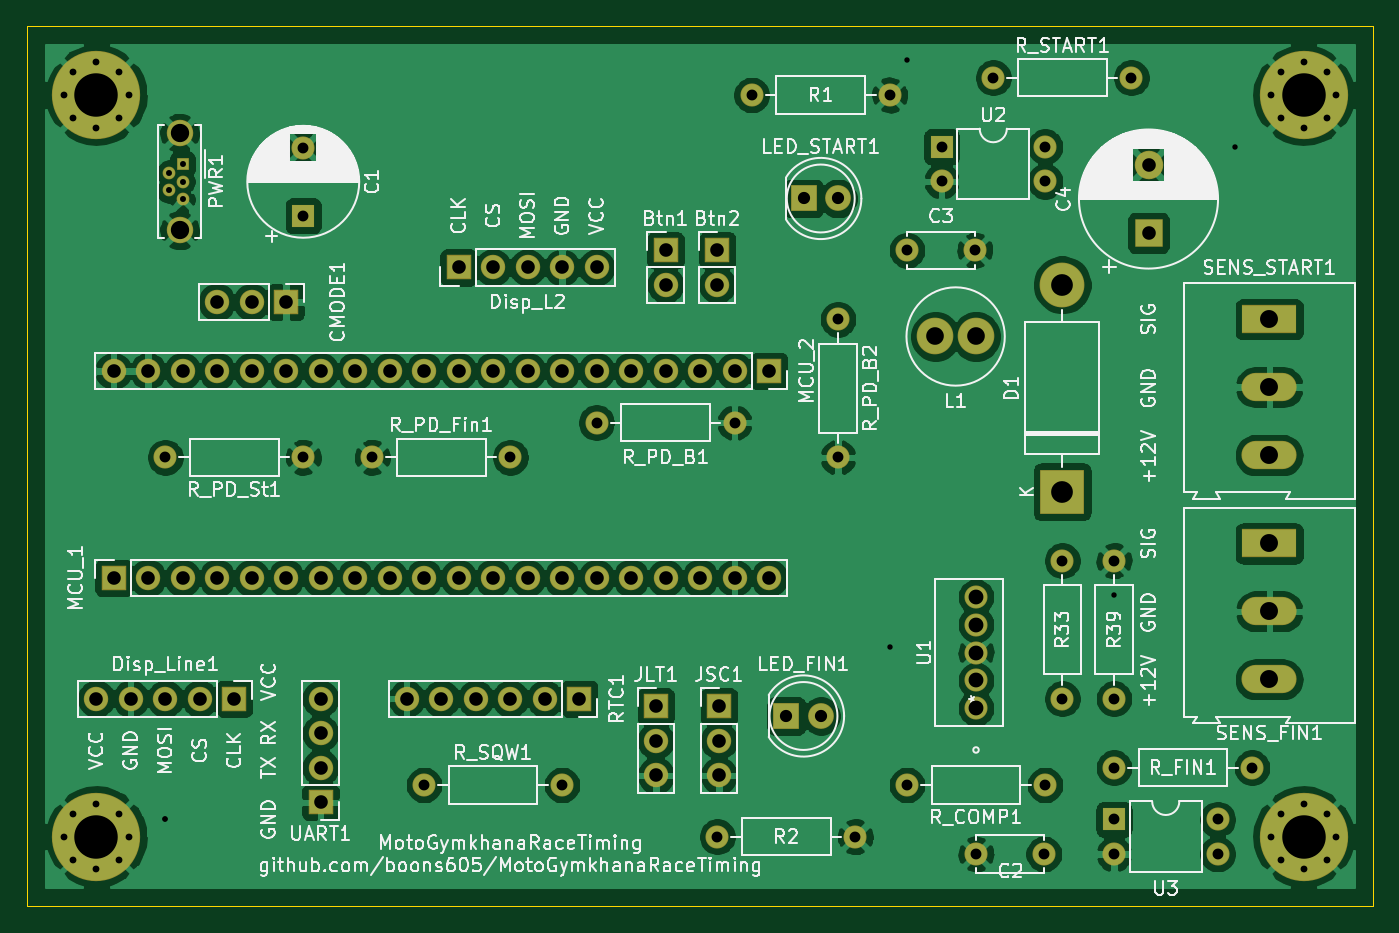
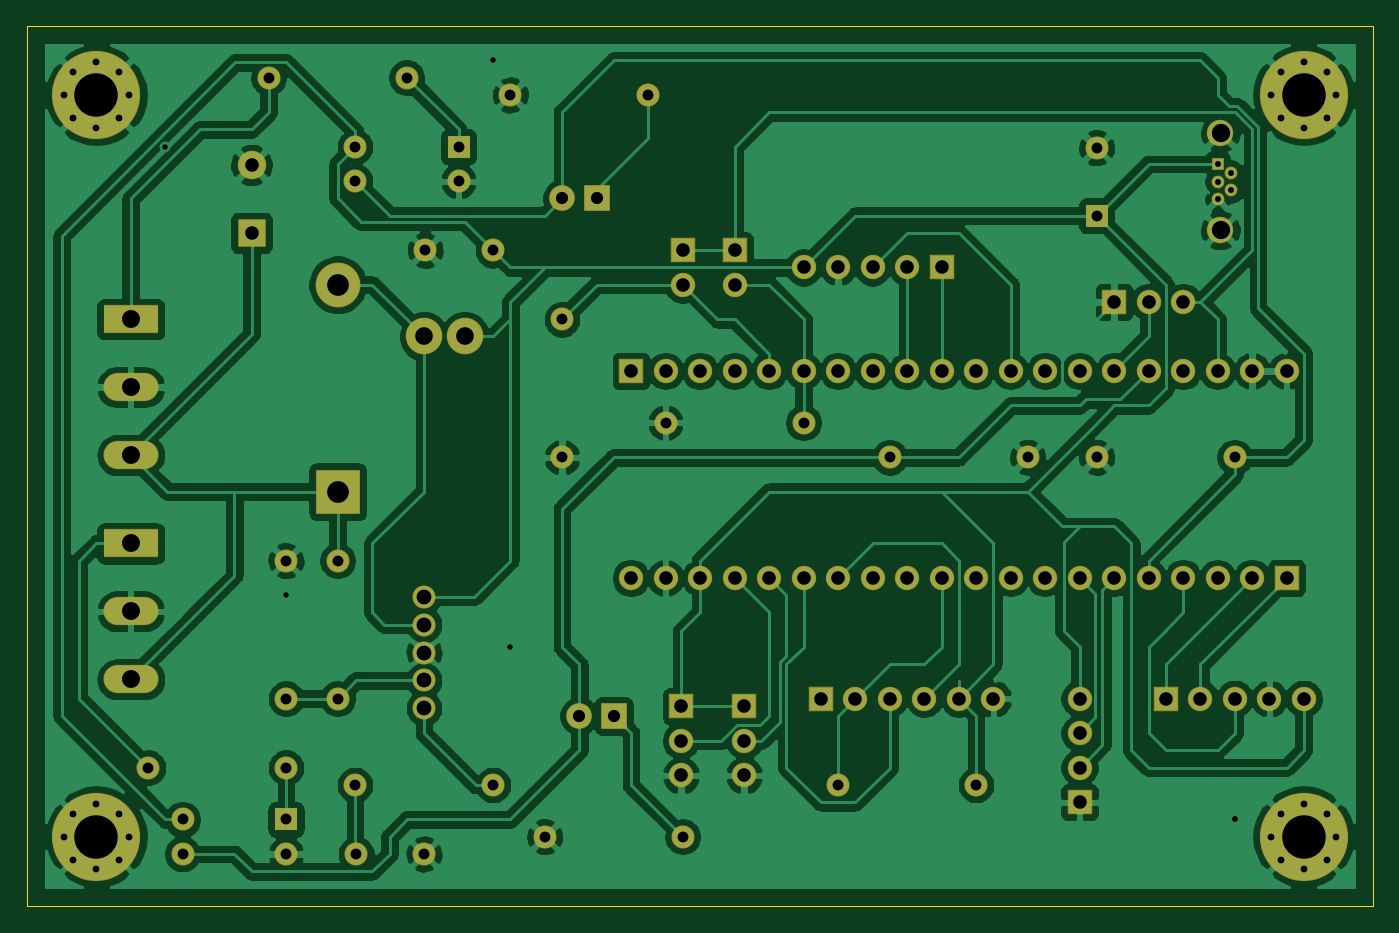
Circuit board: 9 layer files. Board 99.1 x 64.8 mm.
- bottom_copper: MotoGymkhanaRaceTiming-B_Cu.gbr (226202 bytes)
- bottom_mask: MotoGymkhanaRaceTiming-B_Mask.gbr (6124 bytes)
- bottom_silk: MotoGymkhanaRaceTiming-B_SilkS.gbr (525 bytes)
- outline: MotoGymkhanaRaceTiming-Edge_Cuts.gbr (775 bytes)
- top_copper: MotoGymkhanaRaceTiming-F_Cu.gbr (246012 bytes)
- top_mask: MotoGymkhanaRaceTiming-F_Mask.gbr (6124 bytes)
- top_silk: MotoGymkhanaRaceTiming-F_SilkS.gbr (114225 bytes)
- drill: MotoGymkhanaRaceTiming-NPTH.drl (282 bytes)
- drill: MotoGymkhanaRaceTiming-PTH.drl (2838 bytes)

=== bottom_copper: MotoGymkhanaRaceTiming-B_Cu.gbr (226202 bytes, source omitted) ===
=== bottom_mask: MotoGymkhanaRaceTiming-B_Mask.gbr ===
G04 #@! TF.GenerationSoftware,KiCad,Pcbnew,(5.1.6)-1*
G04 #@! TF.CreationDate,2020-06-06T17:30:48+02:00*
G04 #@! TF.ProjectId,MotoGymkhanaRaceTiming,4d6f746f-4779-46d6-9b68-616e61526163,rev?*
G04 #@! TF.SameCoordinates,Original*
G04 #@! TF.FileFunction,Soldermask,Bot*
G04 #@! TF.FilePolarity,Negative*
%FSLAX46Y46*%
G04 Gerber Fmt 4.6, Leading zero omitted, Abs format (unit mm)*
G04 Created by KiCad (PCBNEW (5.1.6)-1) date 2020-06-06 17:30:48*
%MOMM*%
%LPD*%
G01*
G04 APERTURE LIST*
%ADD10O,4.060000X2.080000*%
%ADD11R,4.060000X2.080000*%
%ADD12O,1.800000X1.800000*%
%ADD13R,1.800000X1.800000*%
%ADD14C,0.900000*%
%ADD15C,6.500000*%
%ADD16C,1.700000*%
%ADD17R,1.700000X1.700000*%
%ADD18C,2.100000*%
%ADD19R,2.100000X2.100000*%
%ADD20O,1.700000X1.700000*%
%ADD21C,1.700200*%
%ADD22C,2.700000*%
%ADD23C,1.950000*%
%ADD24C,0.940000*%
%ADD25R,0.940000X0.940000*%
%ADD26C,1.900000*%
%ADD27R,1.900000X1.900000*%
%ADD28O,3.300000X3.300000*%
%ADD29R,3.300000X3.300000*%
G04 APERTURE END LIST*
D10*
X191770000Y-91280000D03*
X191770000Y-86280000D03*
D11*
X191770000Y-81280000D03*
D10*
X191770000Y-107790000D03*
X191770000Y-102790000D03*
D11*
X191770000Y-97790000D03*
D12*
X121920000Y-109220000D03*
X121920000Y-111760000D03*
X121920000Y-114300000D03*
D13*
X121920000Y-116840000D03*
D12*
X105410000Y-109220000D03*
X107950000Y-109220000D03*
X110490000Y-109220000D03*
X113030000Y-109220000D03*
D13*
X115570000Y-109220000D03*
D12*
X142240000Y-77470000D03*
X139700000Y-77470000D03*
X137160000Y-77470000D03*
X134620000Y-77470000D03*
D13*
X132080000Y-77470000D03*
D14*
X107107056Y-63072944D03*
X105410000Y-62370000D03*
X103712944Y-63072944D03*
X103010000Y-64770000D03*
X103712944Y-66467056D03*
X105410000Y-67170000D03*
X107107056Y-66467056D03*
X107810000Y-64770000D03*
D15*
X105410000Y-64770000D03*
D16*
X120650000Y-68660000D03*
D17*
X120650000Y-73660000D03*
D14*
X107107056Y-117682944D03*
X105410000Y-116980000D03*
X103712944Y-117682944D03*
X103010000Y-119380000D03*
X103712944Y-121077056D03*
X105410000Y-121780000D03*
X107107056Y-121077056D03*
X107810000Y-119380000D03*
D15*
X105410000Y-119380000D03*
D14*
X196007056Y-117682944D03*
X194310000Y-116980000D03*
X192612944Y-117682944D03*
X191910000Y-119380000D03*
X192612944Y-121077056D03*
X194310000Y-121780000D03*
X196007056Y-121077056D03*
X196710000Y-119380000D03*
D15*
X194310000Y-119380000D03*
D14*
X196007056Y-63072944D03*
X194310000Y-62370000D03*
X192612944Y-63072944D03*
X191910000Y-64770000D03*
X192612944Y-66467056D03*
X194310000Y-67170000D03*
X196007056Y-66467056D03*
X196710000Y-64770000D03*
D15*
X194310000Y-64770000D03*
D18*
X182880000Y-69930000D03*
D19*
X182880000Y-74930000D03*
D20*
X181610000Y-63500000D03*
D16*
X171450000Y-63500000D03*
D12*
X146605001Y-114855001D03*
X146605001Y-112315001D03*
D13*
X146605001Y-109775001D03*
D21*
X170180000Y-101712800D03*
X170180000Y-103764600D03*
X170180000Y-105816400D03*
X170180000Y-107868200D03*
X170180000Y-109920000D03*
D22*
X167180000Y-82550000D03*
X170180000Y-82550000D03*
D16*
X170100000Y-76200000D03*
X165100000Y-76200000D03*
X175180000Y-120650000D03*
X170180000Y-120650000D03*
D20*
X160020000Y-91440000D03*
D16*
X160020000Y-81280000D03*
D20*
X152400000Y-88900000D03*
D16*
X142240000Y-88900000D03*
D20*
X180340000Y-109220000D03*
D16*
X180340000Y-99060000D03*
D20*
X176530000Y-99060000D03*
D16*
X176530000Y-109220000D03*
D12*
X151130000Y-78740000D03*
D13*
X151130000Y-76200000D03*
D12*
X147320000Y-78740000D03*
D13*
X147320000Y-76200000D03*
D12*
X114300000Y-80010000D03*
X116840000Y-80010000D03*
D13*
X119380000Y-80010000D03*
D12*
X151255001Y-114855001D03*
X151255001Y-112315001D03*
D13*
X151255001Y-109775001D03*
D20*
X187960000Y-118110000D03*
X180340000Y-120650000D03*
X187960000Y-120650000D03*
D17*
X180340000Y-118110000D03*
D20*
X175260000Y-68580000D03*
X167640000Y-71120000D03*
X175260000Y-71120000D03*
D17*
X167640000Y-68580000D03*
D12*
X128270000Y-109220000D03*
X130810000Y-109220000D03*
X133350000Y-109220000D03*
X135890000Y-109220000D03*
X138430000Y-109220000D03*
D13*
X140970000Y-109220000D03*
D20*
X139700000Y-115570000D03*
D16*
X129540000Y-115570000D03*
D20*
X110490000Y-91440000D03*
D16*
X120650000Y-91440000D03*
D20*
X135890000Y-91440000D03*
D16*
X125730000Y-91440000D03*
D20*
X180340000Y-114300000D03*
D16*
X190500000Y-114300000D03*
D20*
X165100000Y-115570000D03*
D16*
X175260000Y-115570000D03*
D20*
X151130000Y-119380000D03*
D16*
X161290000Y-119380000D03*
X163830000Y-64770000D03*
D20*
X153670000Y-64770000D03*
D23*
X111540000Y-74725000D03*
X111540000Y-67575000D03*
D24*
X111760000Y-72450000D03*
X110760000Y-71800000D03*
X111760000Y-71150000D03*
X110760000Y-70500000D03*
D25*
X111760000Y-69850000D03*
D12*
X106680000Y-85090000D03*
X109220000Y-85090000D03*
X111760000Y-85090000D03*
X114300000Y-85090000D03*
X116840000Y-85090000D03*
X119380000Y-85090000D03*
X121920000Y-85090000D03*
X124460000Y-85090000D03*
X127000000Y-85090000D03*
X129540000Y-85090000D03*
X132080000Y-85090000D03*
X134620000Y-85090000D03*
X137160000Y-85090000D03*
X139700000Y-85090000D03*
X142240000Y-85090000D03*
X144780000Y-85090000D03*
X147320000Y-85090000D03*
X149860000Y-85090000D03*
X152400000Y-85090000D03*
D13*
X154940000Y-85090000D03*
D12*
X154940000Y-100330000D03*
X152400000Y-100330000D03*
X149860000Y-100330000D03*
X147320000Y-100330000D03*
X144780000Y-100330000D03*
X142240000Y-100330000D03*
X139700000Y-100330000D03*
X137160000Y-100330000D03*
X134620000Y-100330000D03*
X132080000Y-100330000D03*
X129540000Y-100330000D03*
X127000000Y-100330000D03*
X124460000Y-100330000D03*
X121920000Y-100330000D03*
X119380000Y-100330000D03*
X116840000Y-100330000D03*
X114300000Y-100330000D03*
X111760000Y-100330000D03*
X109220000Y-100330000D03*
D13*
X106680000Y-100330000D03*
D26*
X160020000Y-72390000D03*
D27*
X157480000Y-72390000D03*
D26*
X158750000Y-110490000D03*
D27*
X156210000Y-110490000D03*
D28*
X176530000Y-78740000D03*
D29*
X176530000Y-93980000D03*
M02*

=== bottom_silk: MotoGymkhanaRaceTiming-B_SilkS.gbr ===
G04 #@! TF.GenerationSoftware,KiCad,Pcbnew,(5.1.6)-1*
G04 #@! TF.CreationDate,2020-06-06T17:30:48+02:00*
G04 #@! TF.ProjectId,MotoGymkhanaRaceTiming,4d6f746f-4779-46d6-9b68-616e61526163,rev?*
G04 #@! TF.SameCoordinates,Original*
G04 #@! TF.FileFunction,Legend,Bot*
G04 #@! TF.FilePolarity,Positive*
%FSLAX46Y46*%
G04 Gerber Fmt 4.6, Leading zero omitted, Abs format (unit mm)*
G04 Created by KiCad (PCBNEW (5.1.6)-1) date 2020-06-06 17:30:48*
%MOMM*%
%LPD*%
G01*
G04 APERTURE LIST*
G04 APERTURE END LIST*
M02*

=== outline: MotoGymkhanaRaceTiming-Edge_Cuts.gbr ===
G04 #@! TF.GenerationSoftware,KiCad,Pcbnew,(5.1.6)-1*
G04 #@! TF.CreationDate,2020-06-06T17:30:48+02:00*
G04 #@! TF.ProjectId,MotoGymkhanaRaceTiming,4d6f746f-4779-46d6-9b68-616e61526163,rev?*
G04 #@! TF.SameCoordinates,Original*
G04 #@! TF.FileFunction,Profile,NP*
%FSLAX46Y46*%
G04 Gerber Fmt 4.6, Leading zero omitted, Abs format (unit mm)*
G04 Created by KiCad (PCBNEW (5.1.6)-1) date 2020-06-06 17:30:48*
%MOMM*%
%LPD*%
G01*
G04 APERTURE LIST*
G04 #@! TA.AperFunction,Profile*
%ADD10C,0.050000*%
G04 #@! TD*
G04 APERTURE END LIST*
D10*
X100330000Y-124460000D02*
X100330000Y-59690000D01*
X199390000Y-124460000D02*
X100330000Y-124460000D01*
X199390000Y-59690000D02*
X199390000Y-124460000D01*
X100330000Y-59690000D02*
X199390000Y-59690000D01*
M02*

=== top_copper: MotoGymkhanaRaceTiming-F_Cu.gbr (246012 bytes, source omitted) ===
=== top_mask: MotoGymkhanaRaceTiming-F_Mask.gbr ===
G04 #@! TF.GenerationSoftware,KiCad,Pcbnew,(5.1.6)-1*
G04 #@! TF.CreationDate,2020-06-06T17:30:48+02:00*
G04 #@! TF.ProjectId,MotoGymkhanaRaceTiming,4d6f746f-4779-46d6-9b68-616e61526163,rev?*
G04 #@! TF.SameCoordinates,Original*
G04 #@! TF.FileFunction,Soldermask,Top*
G04 #@! TF.FilePolarity,Negative*
%FSLAX46Y46*%
G04 Gerber Fmt 4.6, Leading zero omitted, Abs format (unit mm)*
G04 Created by KiCad (PCBNEW (5.1.6)-1) date 2020-06-06 17:30:48*
%MOMM*%
%LPD*%
G01*
G04 APERTURE LIST*
%ADD10O,4.060000X2.080000*%
%ADD11R,4.060000X2.080000*%
%ADD12O,1.800000X1.800000*%
%ADD13R,1.800000X1.800000*%
%ADD14C,0.900000*%
%ADD15C,6.500000*%
%ADD16C,1.700000*%
%ADD17R,1.700000X1.700000*%
%ADD18C,2.100000*%
%ADD19R,2.100000X2.100000*%
%ADD20O,1.700000X1.700000*%
%ADD21C,1.700200*%
%ADD22C,2.700000*%
%ADD23C,1.950000*%
%ADD24C,0.940000*%
%ADD25R,0.940000X0.940000*%
%ADD26C,1.900000*%
%ADD27R,1.900000X1.900000*%
%ADD28O,3.300000X3.300000*%
%ADD29R,3.300000X3.300000*%
G04 APERTURE END LIST*
D10*
X191770000Y-91280000D03*
X191770000Y-86280000D03*
D11*
X191770000Y-81280000D03*
D10*
X191770000Y-107790000D03*
X191770000Y-102790000D03*
D11*
X191770000Y-97790000D03*
D12*
X121920000Y-109220000D03*
X121920000Y-111760000D03*
X121920000Y-114300000D03*
D13*
X121920000Y-116840000D03*
D12*
X105410000Y-109220000D03*
X107950000Y-109220000D03*
X110490000Y-109220000D03*
X113030000Y-109220000D03*
D13*
X115570000Y-109220000D03*
D12*
X142240000Y-77470000D03*
X139700000Y-77470000D03*
X137160000Y-77470000D03*
X134620000Y-77470000D03*
D13*
X132080000Y-77470000D03*
D14*
X107107056Y-63072944D03*
X105410000Y-62370000D03*
X103712944Y-63072944D03*
X103010000Y-64770000D03*
X103712944Y-66467056D03*
X105410000Y-67170000D03*
X107107056Y-66467056D03*
X107810000Y-64770000D03*
D15*
X105410000Y-64770000D03*
D16*
X120650000Y-68660000D03*
D17*
X120650000Y-73660000D03*
D14*
X107107056Y-117682944D03*
X105410000Y-116980000D03*
X103712944Y-117682944D03*
X103010000Y-119380000D03*
X103712944Y-121077056D03*
X105410000Y-121780000D03*
X107107056Y-121077056D03*
X107810000Y-119380000D03*
D15*
X105410000Y-119380000D03*
D14*
X196007056Y-117682944D03*
X194310000Y-116980000D03*
X192612944Y-117682944D03*
X191910000Y-119380000D03*
X192612944Y-121077056D03*
X194310000Y-121780000D03*
X196007056Y-121077056D03*
X196710000Y-119380000D03*
D15*
X194310000Y-119380000D03*
D14*
X196007056Y-63072944D03*
X194310000Y-62370000D03*
X192612944Y-63072944D03*
X191910000Y-64770000D03*
X192612944Y-66467056D03*
X194310000Y-67170000D03*
X196007056Y-66467056D03*
X196710000Y-64770000D03*
D15*
X194310000Y-64770000D03*
D18*
X182880000Y-69930000D03*
D19*
X182880000Y-74930000D03*
D20*
X181610000Y-63500000D03*
D16*
X171450000Y-63500000D03*
D12*
X146605001Y-114855001D03*
X146605001Y-112315001D03*
D13*
X146605001Y-109775001D03*
D21*
X170180000Y-101712800D03*
X170180000Y-103764600D03*
X170180000Y-105816400D03*
X170180000Y-107868200D03*
X170180000Y-109920000D03*
D22*
X167180000Y-82550000D03*
X170180000Y-82550000D03*
D16*
X170100000Y-76200000D03*
X165100000Y-76200000D03*
X175180000Y-120650000D03*
X170180000Y-120650000D03*
D20*
X160020000Y-91440000D03*
D16*
X160020000Y-81280000D03*
D20*
X152400000Y-88900000D03*
D16*
X142240000Y-88900000D03*
D20*
X180340000Y-109220000D03*
D16*
X180340000Y-99060000D03*
D20*
X176530000Y-99060000D03*
D16*
X176530000Y-109220000D03*
D12*
X151130000Y-78740000D03*
D13*
X151130000Y-76200000D03*
D12*
X147320000Y-78740000D03*
D13*
X147320000Y-76200000D03*
D12*
X114300000Y-80010000D03*
X116840000Y-80010000D03*
D13*
X119380000Y-80010000D03*
D12*
X151255001Y-114855001D03*
X151255001Y-112315001D03*
D13*
X151255001Y-109775001D03*
D20*
X187960000Y-118110000D03*
X180340000Y-120650000D03*
X187960000Y-120650000D03*
D17*
X180340000Y-118110000D03*
D20*
X175260000Y-68580000D03*
X167640000Y-71120000D03*
X175260000Y-71120000D03*
D17*
X167640000Y-68580000D03*
D12*
X128270000Y-109220000D03*
X130810000Y-109220000D03*
X133350000Y-109220000D03*
X135890000Y-109220000D03*
X138430000Y-109220000D03*
D13*
X140970000Y-109220000D03*
D20*
X139700000Y-115570000D03*
D16*
X129540000Y-115570000D03*
D20*
X110490000Y-91440000D03*
D16*
X120650000Y-91440000D03*
D20*
X135890000Y-91440000D03*
D16*
X125730000Y-91440000D03*
D20*
X180340000Y-114300000D03*
D16*
X190500000Y-114300000D03*
D20*
X165100000Y-115570000D03*
D16*
X175260000Y-115570000D03*
D20*
X151130000Y-119380000D03*
D16*
X161290000Y-119380000D03*
X163830000Y-64770000D03*
D20*
X153670000Y-64770000D03*
D23*
X111540000Y-74725000D03*
X111540000Y-67575000D03*
D24*
X111760000Y-72450000D03*
X110760000Y-71800000D03*
X111760000Y-71150000D03*
X110760000Y-70500000D03*
D25*
X111760000Y-69850000D03*
D12*
X106680000Y-85090000D03*
X109220000Y-85090000D03*
X111760000Y-85090000D03*
X114300000Y-85090000D03*
X116840000Y-85090000D03*
X119380000Y-85090000D03*
X121920000Y-85090000D03*
X124460000Y-85090000D03*
X127000000Y-85090000D03*
X129540000Y-85090000D03*
X132080000Y-85090000D03*
X134620000Y-85090000D03*
X137160000Y-85090000D03*
X139700000Y-85090000D03*
X142240000Y-85090000D03*
X144780000Y-85090000D03*
X147320000Y-85090000D03*
X149860000Y-85090000D03*
X152400000Y-85090000D03*
D13*
X154940000Y-85090000D03*
D12*
X154940000Y-100330000D03*
X152400000Y-100330000D03*
X149860000Y-100330000D03*
X147320000Y-100330000D03*
X144780000Y-100330000D03*
X142240000Y-100330000D03*
X139700000Y-100330000D03*
X137160000Y-100330000D03*
X134620000Y-100330000D03*
X132080000Y-100330000D03*
X129540000Y-100330000D03*
X127000000Y-100330000D03*
X124460000Y-100330000D03*
X121920000Y-100330000D03*
X119380000Y-100330000D03*
X116840000Y-100330000D03*
X114300000Y-100330000D03*
X111760000Y-100330000D03*
X109220000Y-100330000D03*
D13*
X106680000Y-100330000D03*
D26*
X160020000Y-72390000D03*
D27*
X157480000Y-72390000D03*
D26*
X158750000Y-110490000D03*
D27*
X156210000Y-110490000D03*
D28*
X176530000Y-78740000D03*
D29*
X176530000Y-93980000D03*
M02*

=== top_silk: MotoGymkhanaRaceTiming-F_SilkS.gbr (114225 bytes, source omitted) ===
=== drill: MotoGymkhanaRaceTiming-NPTH.drl ===
M48
; DRILL file {KiCad (5.1.6)-1} date 06/06/20 17:32:24
; FORMAT={-:-/ absolute / inch / decimal}
; #@! TF.CreationDate,2020-06-06T17:32:24+02:00
; #@! TF.GenerationSoftware,Kicad,Pcbnew,(5.1.6)-1
; #@! TF.FileFunction,NonPlated,1,2,NPTH
FMAT,2
INCH
%
G90
G05
T0
M30

=== drill: MotoGymkhanaRaceTiming-PTH.drl ===
M48
; DRILL file {KiCad (5.1.6)-1} date 06/06/20 17:32:24
; FORMAT={-:-/ absolute / inch / decimal}
; #@! TF.CreationDate,2020-06-06T17:32:24+02:00
; #@! TF.GenerationSoftware,Kicad,Pcbnew,(5.1.6)-1
; #@! TF.FileFunction,Plated,1,2,PTH
FMAT,2
INCH
T1C0.0157
T2C0.0173
T3C0.0197
T4C0.0315
T5C0.0354
T6C0.0394
T7C0.0430
T8C0.0512
T9C0.0520
T10C0.0531
T11C0.0630
T12C0.1260
%
G90
G05
T1
X4.35Y-4.65
X4.35Y-4.65
X6.45Y-4.15
X6.5Y-2.45
X7.1Y-4.0
X7.45Y-2.7
T2
X4.3606Y-2.7756
X4.3606Y-2.8268
X4.4Y-2.75
X4.4Y-2.8012
X4.4Y-2.8524
T3
X4.0555Y-2.55
X4.0832Y-2.4832
X4.0832Y-2.6168
X4.15Y-2.4555
X4.15Y-2.6445
X4.2168Y-2.4832
X4.2168Y-2.6168
X4.2445Y-2.55
X7.5555Y-2.55
X7.5832Y-2.4832
X7.5832Y-2.6168
X7.65Y-2.4555
X7.65Y-2.6445
X7.7168Y-2.4832
X7.7168Y-2.6168
X7.7445Y-2.55
X4.0555Y-4.7
X4.0832Y-4.6332
X4.0832Y-4.7668
X4.15Y-4.6055
X4.15Y-4.7945
X4.2168Y-4.6332
X4.2168Y-4.7668
X4.2445Y-4.7
X7.5555Y-4.7
X7.5832Y-4.6332
X7.5832Y-4.7668
X7.65Y-4.6055
X7.65Y-4.7945
X7.7168Y-4.6332
X7.7168Y-4.7668
X7.7445Y-4.7
T4
X7.1Y-3.9
X7.1Y-4.3
X4.75Y-2.7031
X4.75Y-2.9
X4.95Y-3.6
X5.35Y-3.6
X6.95Y-3.9
X6.95Y-4.3
X6.05Y-2.55
X6.45Y-2.55
X6.75Y-2.5
X7.15Y-2.5
X5.1Y-4.55
X5.5Y-4.55
X6.5Y-4.55
X6.9Y-4.55
X5.6Y-3.5
X6.0Y-3.5
X6.5Y-3.0
X6.6969Y-3.0
X5.95Y-4.7
X6.35Y-4.7
X6.6Y-2.7
X6.6Y-2.8
X6.9Y-2.7
X6.9Y-2.8
X6.7Y-4.75
X6.8969Y-4.75
X4.35Y-3.6
X4.75Y-3.6
X7.1Y-4.65
X7.1Y-4.75
X7.4Y-4.65
X7.4Y-4.75
X6.3Y-3.2
X6.3Y-3.6
X7.1Y-4.5
X7.5Y-4.5
T5
X6.2Y-2.85
X6.3Y-2.85
X6.15Y-4.35
X6.25Y-4.35
T6
X4.2Y-3.95
X4.3Y-3.95
X4.4Y-3.95
X4.5Y-3.95
X4.6Y-3.95
X4.7Y-3.95
X4.8Y-3.95
X4.9Y-3.95
X5.0Y-3.95
X5.1Y-3.95
X5.2Y-3.95
X5.3Y-3.95
X5.4Y-3.95
X5.5Y-3.95
X5.6Y-3.95
X5.7Y-3.95
X5.8Y-3.95
X5.9Y-3.95
X6.0Y-3.95
X6.1Y-3.95
X5.05Y-4.3
X5.15Y-4.3
X5.25Y-4.3
X5.35Y-4.3
X5.45Y-4.3
X5.55Y-4.3
X4.5Y-3.15
X4.6Y-3.15
X4.7Y-3.15
X5.2Y-3.05
X5.3Y-3.05
X5.4Y-3.05
X5.5Y-3.05
X5.6Y-3.05
X5.9549Y-4.3219
X5.9549Y-4.4219
X5.9549Y-4.5219
X5.95Y-3.0
X5.95Y-3.1
X4.2Y-3.35
X4.3Y-3.35
X4.4Y-3.35
X4.5Y-3.35
X4.6Y-3.35
X4.7Y-3.35
X4.8Y-3.35
X4.9Y-3.35
X5.0Y-3.35
X5.1Y-3.35
X5.2Y-3.35
X5.3Y-3.35
X5.4Y-3.35
X5.5Y-3.35
X5.6Y-3.35
X5.7Y-3.35
X5.8Y-3.35
X5.9Y-3.35
X6.0Y-3.35
X6.1Y-3.35
X5.8Y-3.0
X5.8Y-3.1
X4.8Y-4.3
X4.8Y-4.4
X4.8Y-4.5
X4.8Y-4.6
X7.2Y-2.7531
X7.2Y-2.95
X4.15Y-4.3
X4.25Y-4.3
X4.35Y-4.3
X4.45Y-4.3
X4.55Y-4.3
X5.7719Y-4.3219
X5.7719Y-4.4219
X5.7719Y-4.5219
T7
X6.7Y-4.0044
X6.7Y-4.0852
X6.7Y-4.166
X6.7Y-4.2468
X6.7Y-4.3276
T8
X6.5819Y-3.25
X6.7Y-3.25
T9
X7.55Y-3.2
X7.55Y-3.3969
X7.55Y-3.5937
X7.55Y-3.85
X7.55Y-4.0469
X7.55Y-4.2437
T10
X4.3913Y-2.6604
X4.3913Y-2.9419
T11
X6.95Y-3.1
X6.95Y-3.7
T12
X4.15Y-4.7
X7.65Y-4.7
X4.15Y-2.55
X7.65Y-2.55
T0
M30
